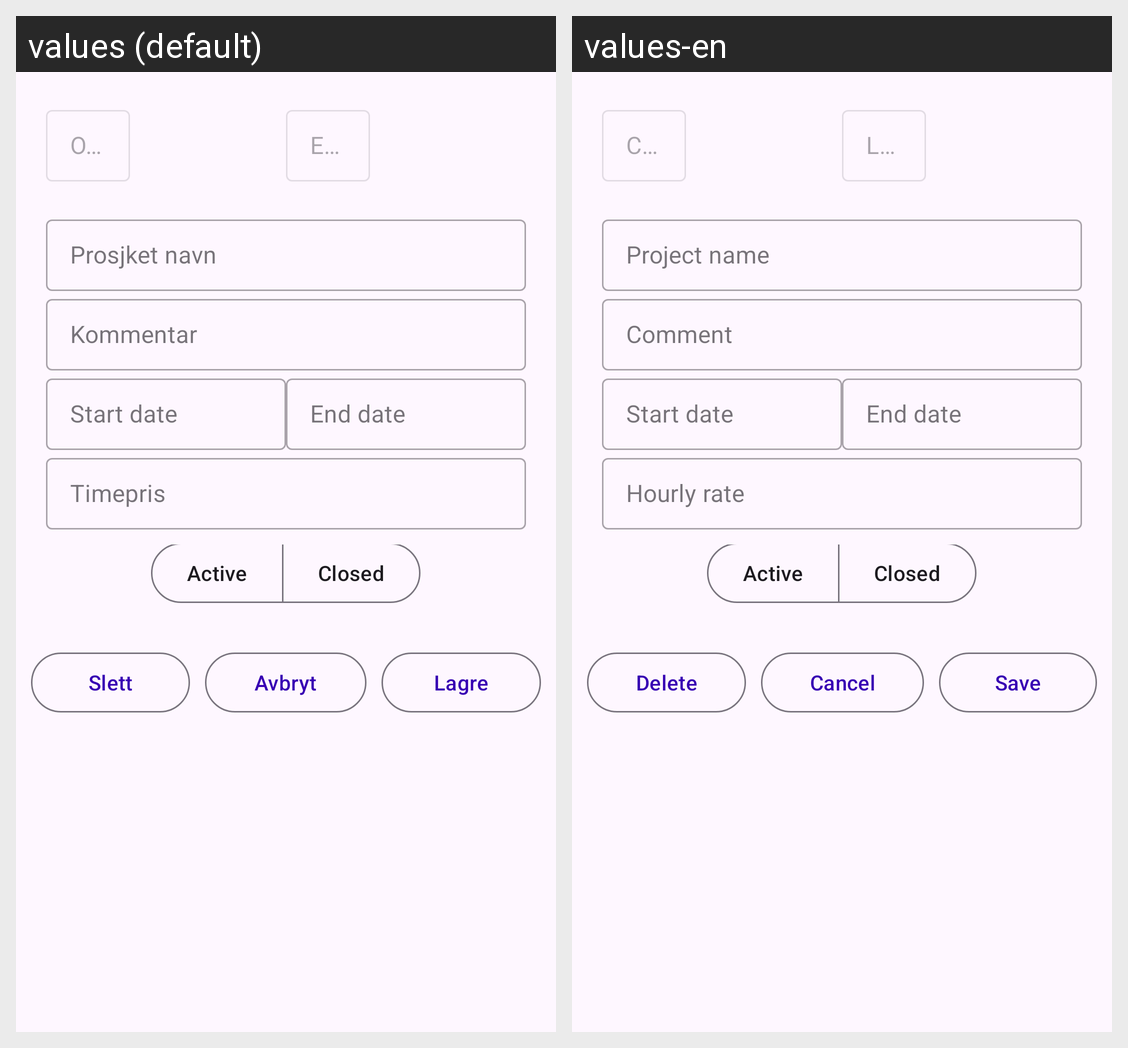

For this localized Android screen grid, give each drawn string resource with its value in every locale shown.
Android screen res/layout/fragment_project_new.xml rendered under 2 locales, left to right: values (default), values-en. Device: Nexus 5 (rendered at 1080×1920; each locale shown at half size, 540×960, under a caption strip naming it); theme AppTheme.
Strings drawn on this screen, with the default value and each locale's value (text and hints the layout hard-codes, and strings that could not be matched under every locale, appear in the picture but are not listed):

prompt_created_date
  values: Opprettet dato
  values-en: Created date

prompt_last_modified_date
  values: Endret dato
  values-en: Last modified date

lbl_project_name
  values: Prosjket navn
  values-en: Project name

lbl_comment
  values: Kommentar
  values-en: Comment

lbl_start_date
  values: Start date
  values-en: Start date  [not translated; the default value is used]

lbl_end_date
  values: End date
  values-en: End date  [not translated; the default value is used]

lbl_hourly_rate
  values: Timepris
  values-en: Hourly rate

project_status_active
  values: Active
  values-en: Active  [not translated; the default value is used]

project_status_closed
  values: Closed
  values-en: Closed  [not translated; the default value is used]

btn_delete
  values: Slett
  values-en: Delete

btn_cancel
  values: Avbryt
  values-en: Cancel

btn_save
  values: Lagre
  values-en: Save
